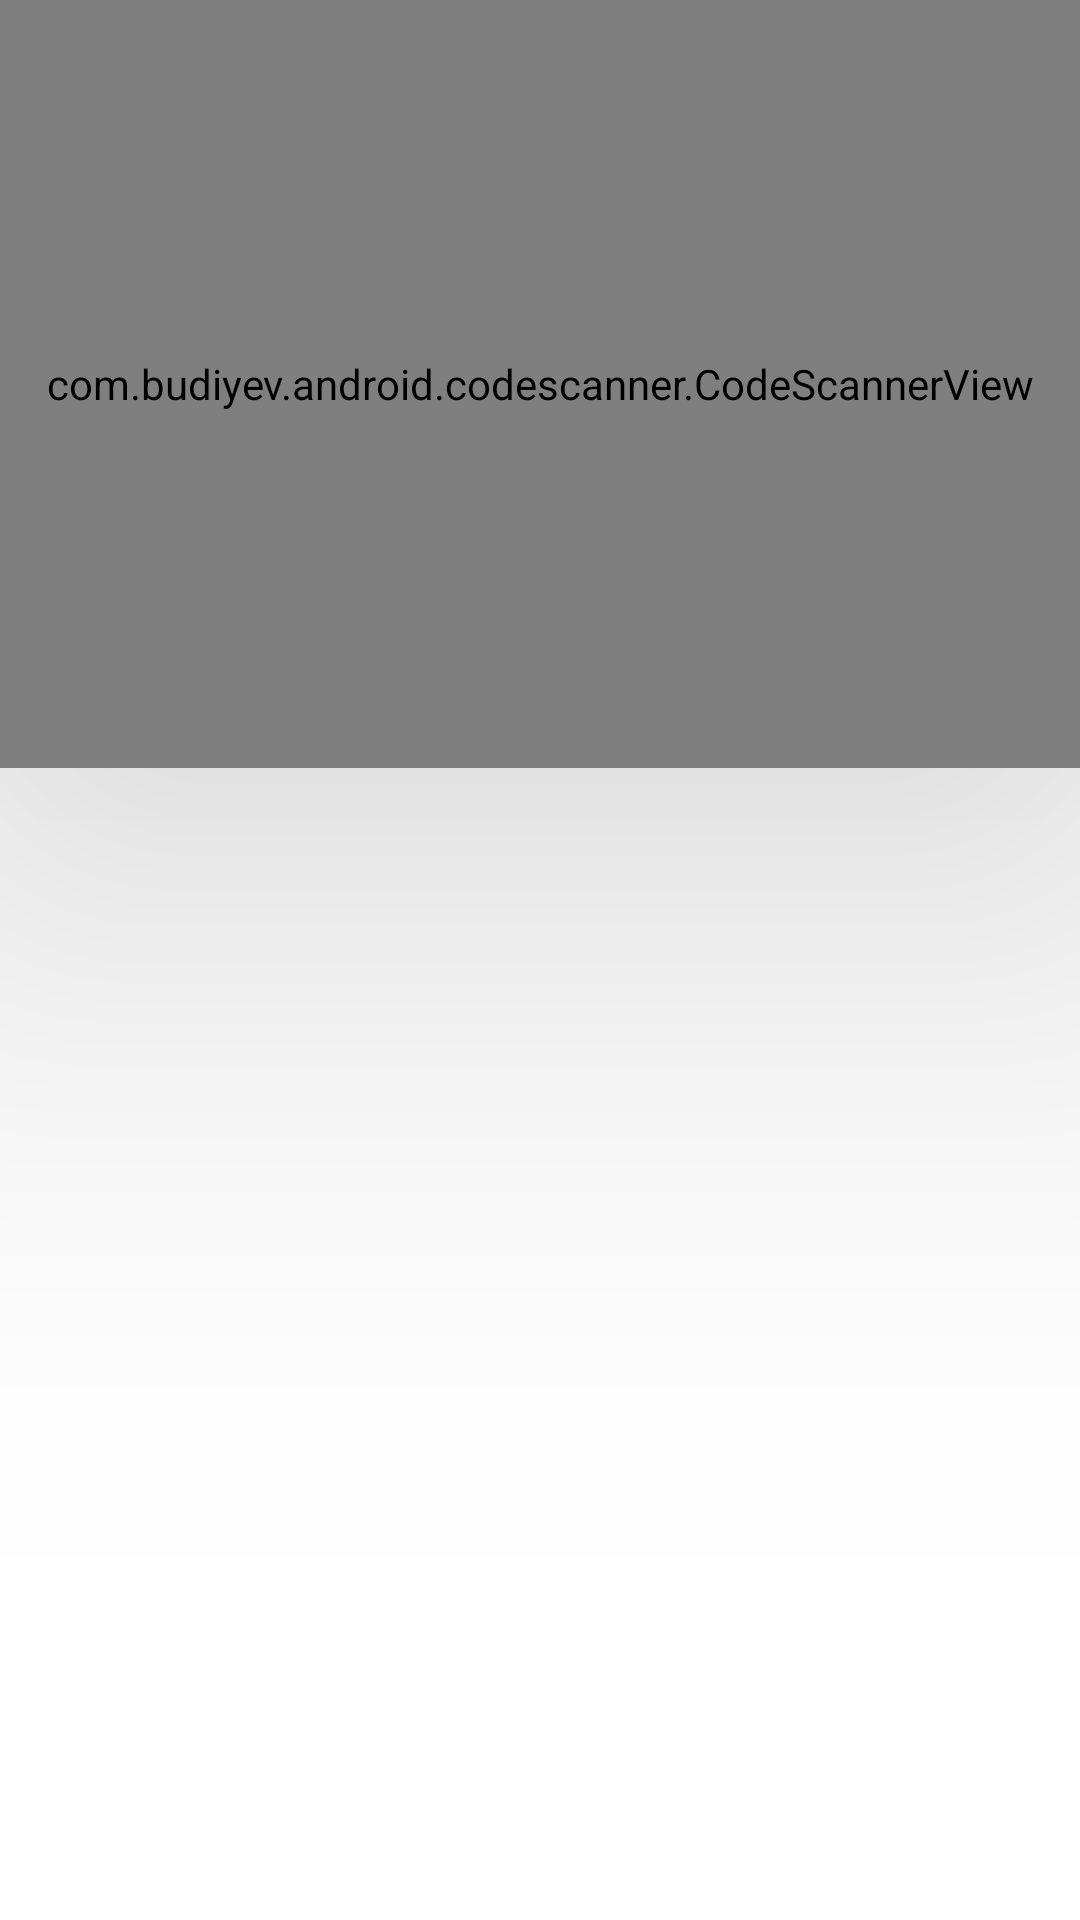

Reconstruct the res/layout file that produces this screen, plus the resources it refers to.
<!-- AndroidManifest.xml: application theme Theme.XDMScannerModule -->
<!-- res/layout/activity_sync.xml -->
<?xml version="1.0" encoding="utf-8"?>
<androidx.constraintlayout.widget.ConstraintLayout xmlns:android="http://schemas.android.com/apk/res/android"
    xmlns:app="http://schemas.android.com/apk/res-auto"
    xmlns:tools="http://schemas.android.com/tools"
    android:layout_width="match_parent"
    android:layout_height="match_parent"
    tools:context=".SyncActivity">

    <LinearLayout
        android:layout_width="match_parent"
        android:layout_height="match_parent"
        android:orientation="vertical"
        app:layout_constraintStart_toStartOf="parent"
        app:layout_constraintTop_toTopOf="parent">

        <com.budiyev.android.codescanner.CodeScannerView
            android:id="@+id/qrScanner"
            android:layout_width="match_parent"
            android:layout_height="match_parent"
            android:layout_weight="3"
            android:elevation="100dp"
            app:autoFocusButtonColor="@android:color/white"
            app:autoFocusButtonVisible="true"
            app:flashButtonColor="@android:color/white"
            app:flashButtonVisible="true"
            app:frameAspectRatioHeight="2"
            app:frameAspectRatioWidth="2"
            app:frameColor="@android:color/white"
            app:frameCornersRadius="6dp"
            app:frameCornersSize="32dp"
            app:frameSize="0.9">

        </com.budiyev.android.codescanner.CodeScannerView>

        <TextView
            android:id="@+id/text_sync_status"
            android:layout_width="match_parent"
            android:layout_height="match_parent"
            android:layout_weight="2"
            android:padding="16dp" />
    </LinearLayout>

</androidx.constraintlayout.widget.ConstraintLayout>
<!-- resources referenced by this layout -->
<resources>
  <style name="Theme.XDMScannerModule" parent="Theme.MaterialComponents.DayNight.DarkActionBar">
          
          <item name="colorPrimary">@color/purple_500</item>
          <item name="colorPrimaryVariant">@color/purple_700</item>
          <item name="colorOnPrimary">@color/white</item>
          
          <item name="colorSecondary">@color/teal_200</item>
          <item name="colorSecondaryVariant">@color/teal_700</item>
          <item name="colorOnSecondary">@color/black</item>
          
          <item name="android:statusBarColor" tools:targetApi="l">?attr/colorPrimaryVariant</item>
          
      </style>
  <color name="white">#FFFFFFFF</color>
  <color name="black">#FF000000</color>
  <!-- not gathered from this repository: default colours our renderer supplied (Android Studio template values) -->
  <color name="purple_500">#FF6200EE</color>
  <color name="purple_700">#FF3700B3</color>
  <color name="teal_200">#FF03DAC5</color>
  <color name="teal_700">#FF018786</color>
</resources>
